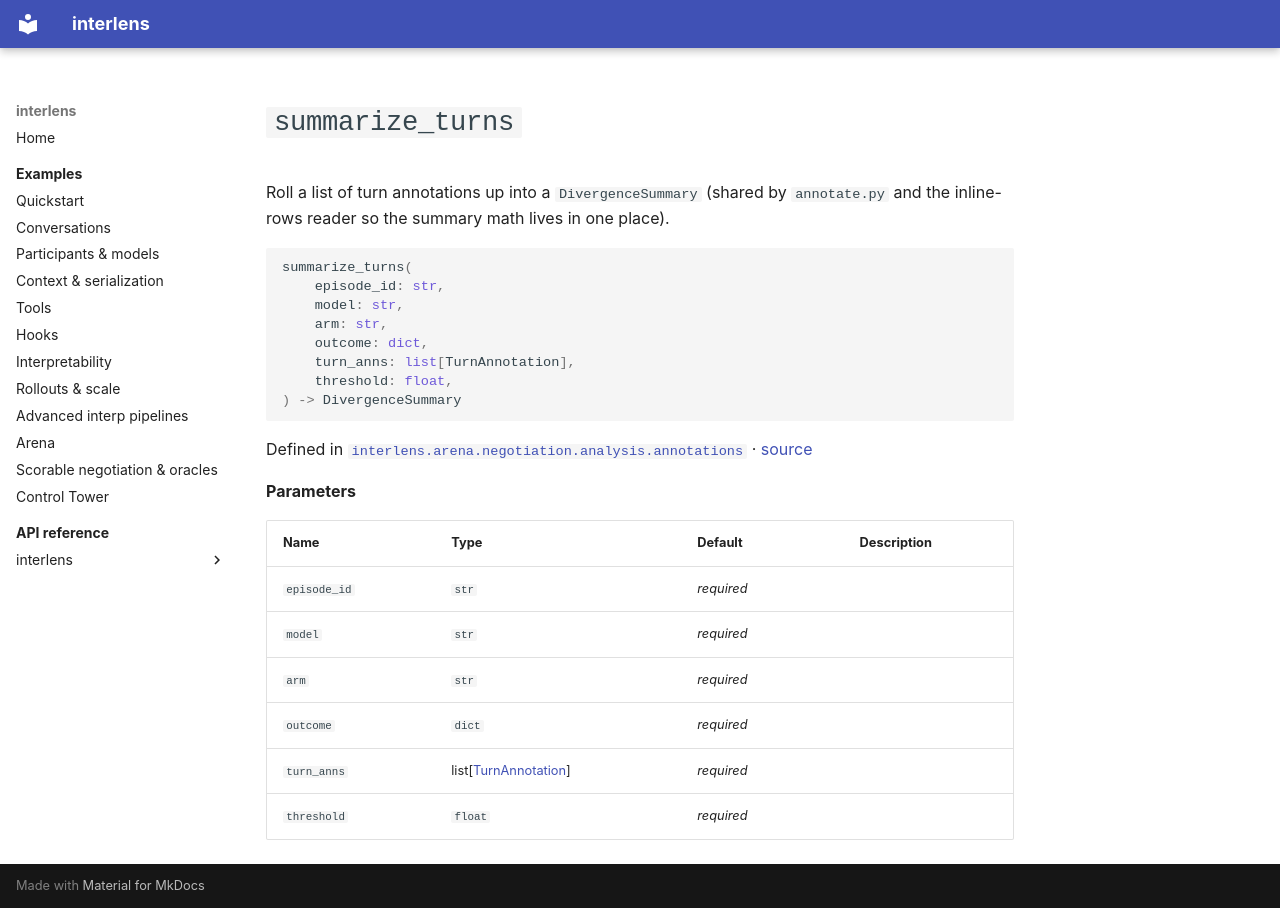

repository: Sid-MB/interlens · page: reference/interlens/arena/negotiation/analysis/annotations/summarize_turns/index.html · generator: mkdocs

# `summarize_turns`

Roll a list of turn annotations up into a `DivergenceSummary` (shared by `annotate.py` and the inline-rows reader so the summary math lives in one place).

```python
summarize_turns(
	episode_id: str,
	model: str,
	arm: str,
	outcome: dict,
	turn_anns: list[TurnAnnotation],
	threshold: float,
) -> DivergenceSummary
```

Defined in [`interlens.arena.negotiation.analysis.annotations`](index.md) · [source](https://github.com/Sid-MB/interlens/blob/main/src/interlens/arena/negotiation/analysis/annotations.py#L116-L131)

**Parameters**

| Name | Type | Default | Description |
|---|---|---|---|
| `episode_id` | `str` | *required* |  |
| `model` | `str` | *required* |  |
| `arm` | `str` | *required* |  |
| `outcome` | `dict` | *required* |  |
| `turn_anns` | list[[TurnAnnotation](TurnAnnotation.md)] | *required* |  |
| `threshold` | `float` | *required* |  |
